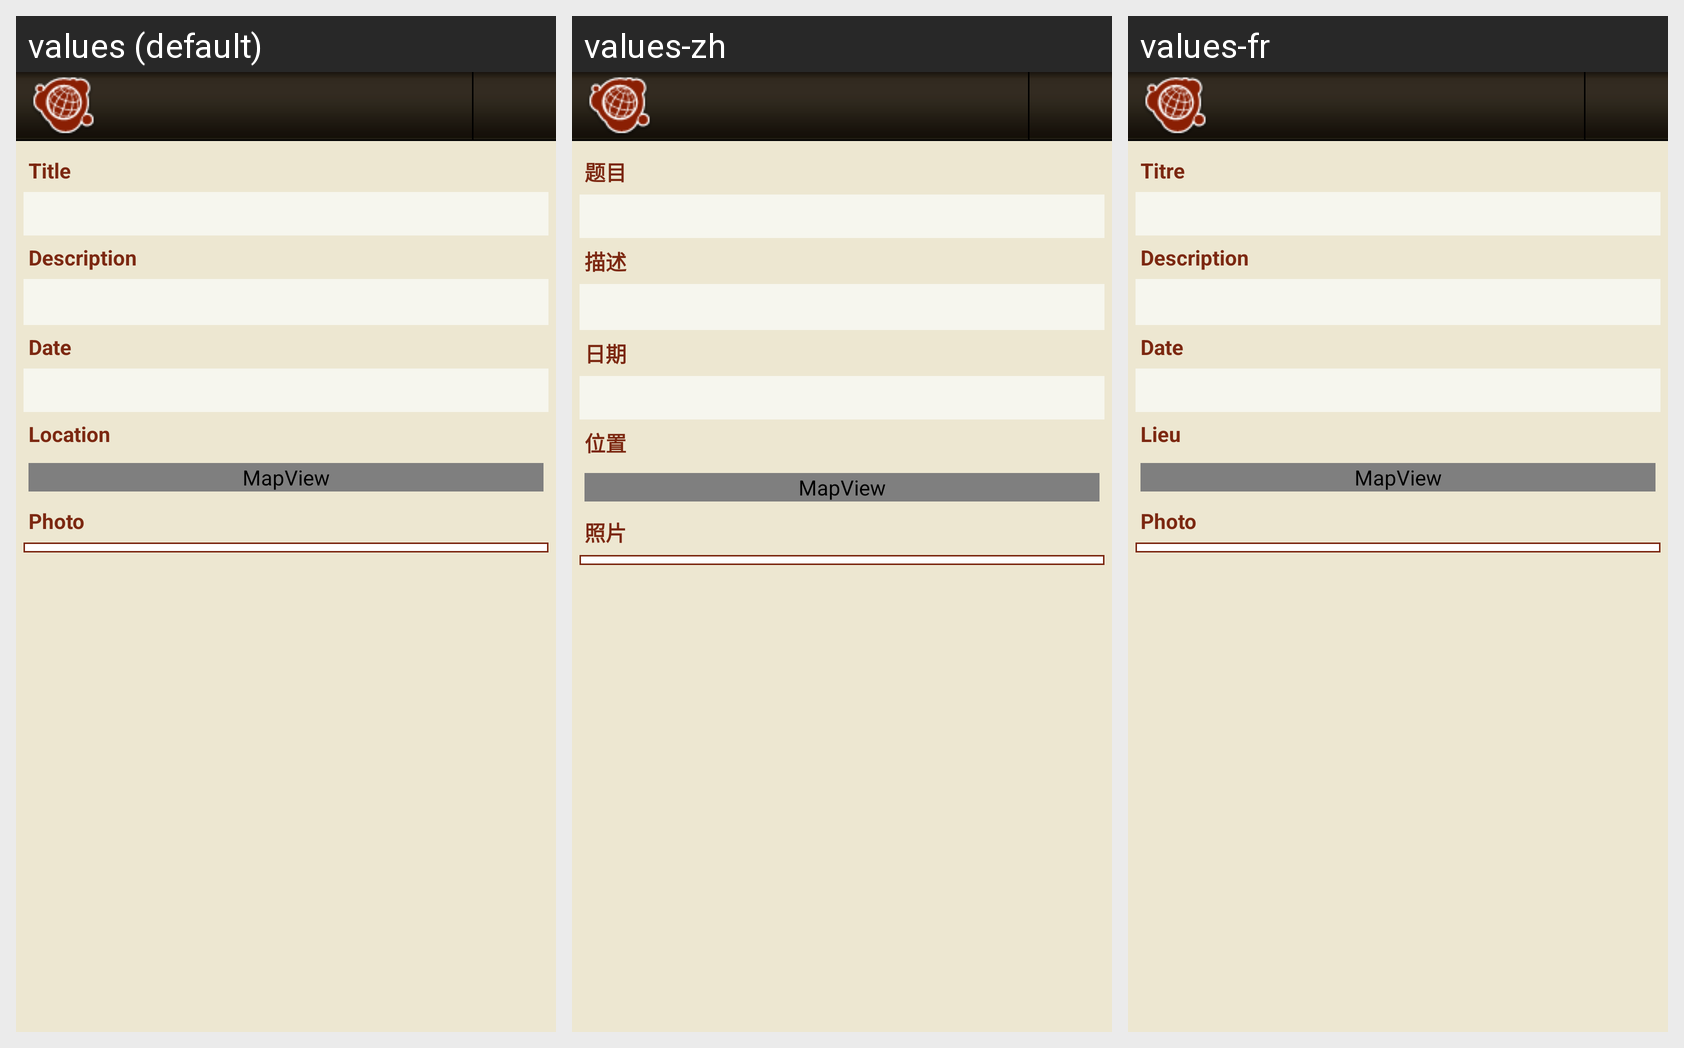

Translations of the strings shown on this Android screen, per locale in the grid:
Android screen res/layout/view_checkins.xml rendered under 3 locales, left to right: values (default), values-zh, values-fr. Device: Nexus 5 (rendered at 1080×1920; each locale shown at half size, 540×960, under a caption strip naming it); theme Theme.MaterialComponents.DayNight.NoActionBar.
Other locales in the repository, not shown: values-ja, values-pt, values-tr.
Strings drawn on this screen, with the default value and each locale's value (text and hints the layout hard-codes, and strings that could not be matched under every locale, appear in the picture but are not listed):

report_title
  values: Title
  values-zh: 题目
  values-fr: Titre

report_desc
  values: Description
  values-zh: 描述
  values-fr: Description

report_date
  values: Date
  values-zh: 日期
  values-fr: Date

report_location
  values: Location
  values-zh: 位置
  values-fr: Lieu

report_photo
  values: Photo
  values-zh: 照片
  values-fr: Photo
